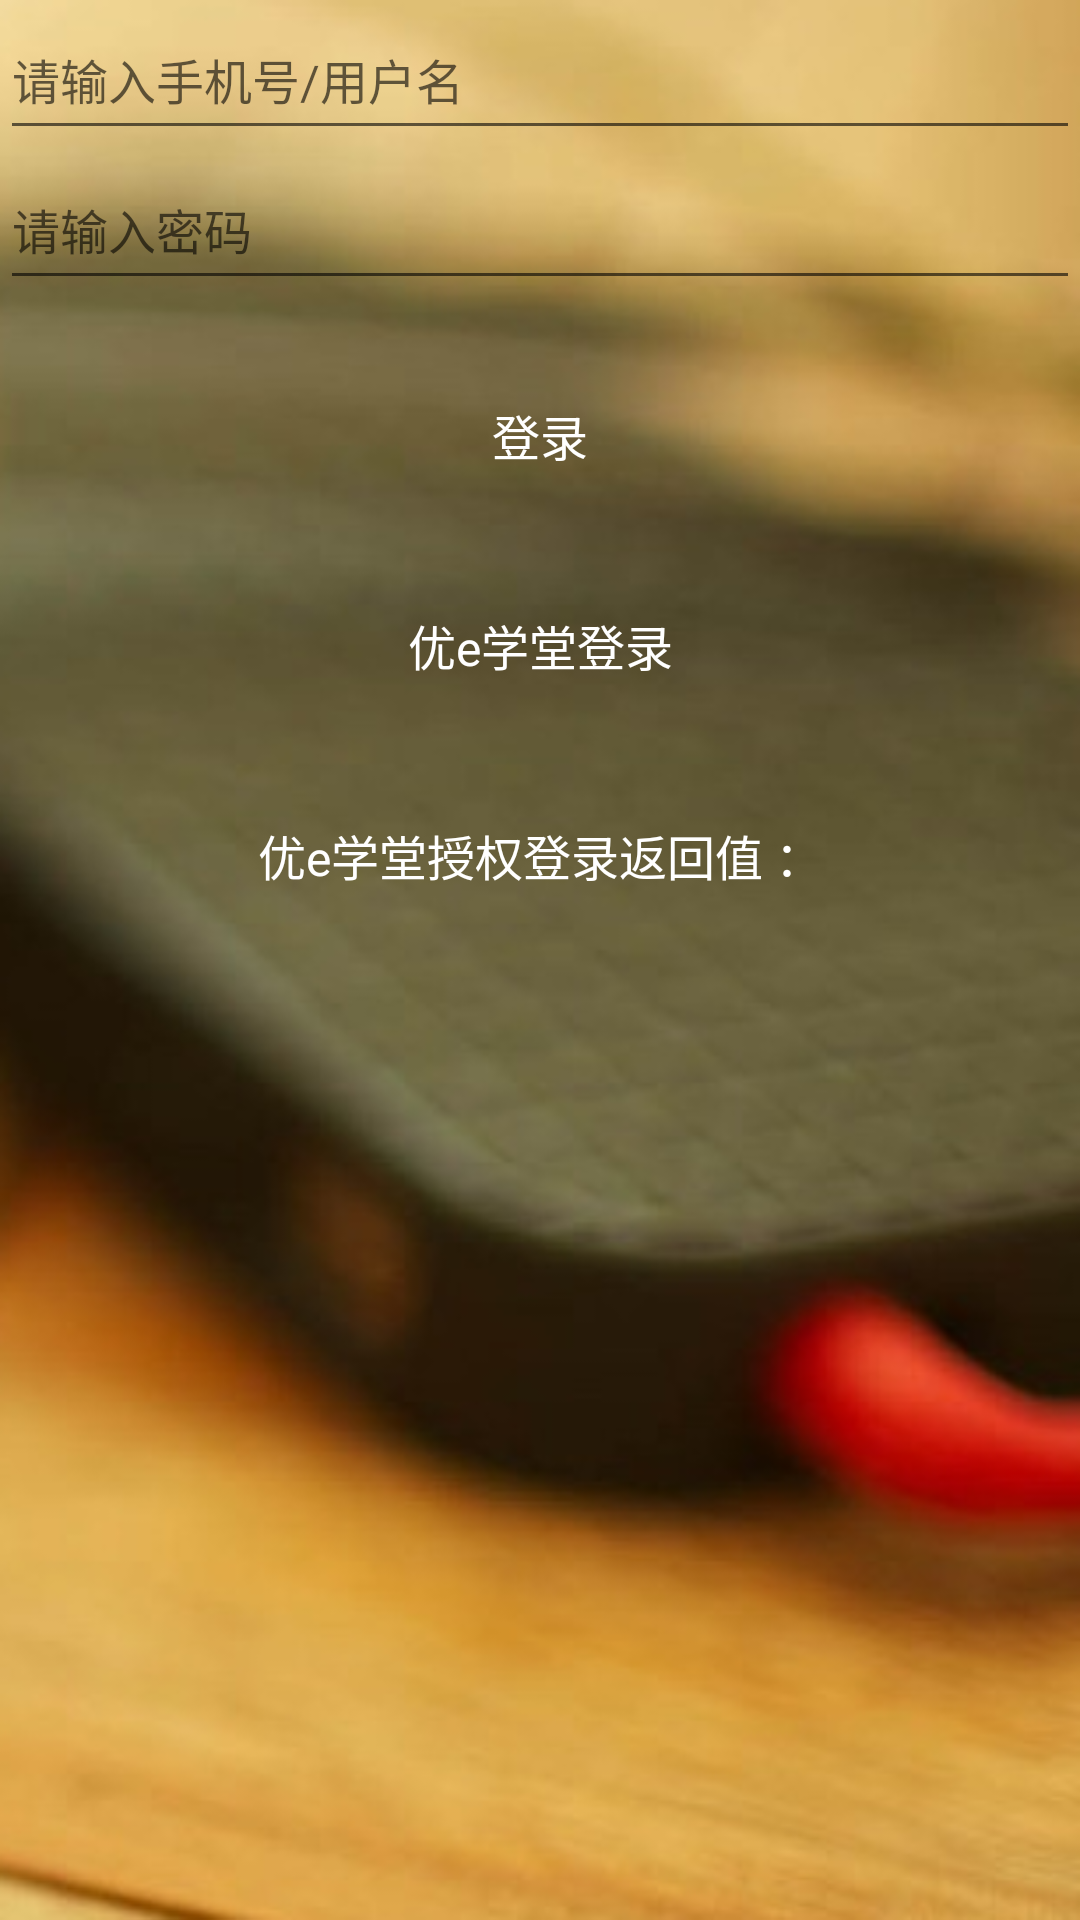

Android layout source for this screen:
<!-- AndroidManifest.xml: application theme AppTheme -->
<!-- res/layout/other_login_activity.xml -->
<?xml version="1.0" encoding="utf-8"?>
<LinearLayout xmlns:android="http://schemas.android.com/apk/res/android"
    android:layout_width="match_parent"
    android:layout_height="match_parent"
    android:background="@drawable/back_ground"
    android:orientation="vertical" >

    <LinearLayout
        android:layout_width="match_parent"
        android:layout_height="wrap_content"
        android:orientation="vertical" >

        <EditText
            android:layout_width="match_parent"
            android:layout_height="50dp"
            android:hint="请输入手机号/用户名"
            android:textSize="16sp" />

        <EditText
            android:layout_width="match_parent"
            android:layout_height="50dp"
            android:hint="请输入密码"
            android:textSize="16sp" />
    </LinearLayout>

    <TextView
        android:id="@+id/other_btn"
        android:layout_width="match_parent"
        android:layout_height="50dp"
        android:layout_marginTop="20dp"
        android:gravity="center"
        android:text="登录"
        android:textColor="#ffffff"
        android:textSize="16sp" />

    <TextView
        android:id="@+id/other_btn_youe"
        android:layout_width="match_parent"
        android:layout_height="50dp"
        android:layout_marginTop="20dp"
        android:gravity="center"
        android:text="优e学堂登录"
        android:textColor="#ffffff"
        android:textSize="16sp" />
    
        <TextView
        android:id="@+id/other_youe_back"
        android:layout_width="match_parent"
        android:layout_height="50dp"
        android:layout_marginTop="20dp"
        android:gravity="center"
        android:text="优e学堂授权登录返回值 ："
        android:textColor="#ffffff"
        android:textSize="16sp" />

</LinearLayout>
<!-- resources referenced by this layout -->
<resources>
  <!-- drawable back_ground: png bitmap (drawable, 151371 bytes) -->
  <style name="AppTheme" parent="Theme.AppCompat.Light.DarkActionBar">
          
          <item name="colorPrimary">@color/colorPrimary</item>
          <item name="colorPrimaryDark">@color/colorPrimaryDark</item>
          <item name="colorAccent">@color/colorAccent</item>
      </style>
  <!-- not gathered from this repository: default colours our renderer supplied (Android Studio template values) -->
  <color name="colorPrimary">#FF6200EE</color>
  <color name="colorPrimaryDark">#FF3700B3</color>
  <color name="colorAccent">#FF03DAC5</color>
</resources>
